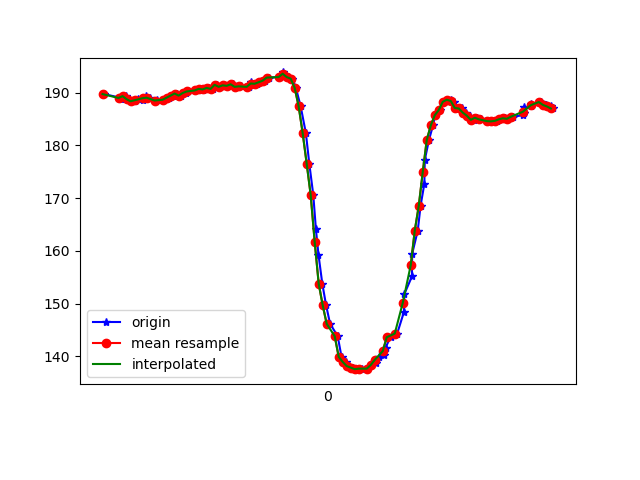

The data file committed next to this chart (first rows):
1617836788907, 532432523342295, 189.7461, -256.54297, -75.29297
1617836788988, 532432540922566, 189.1, -256, -75.0
1617836788991, 532432558747008, 189.2, -256.8, -74.61
1617836788994, 532432577822823, 188.9, -256.9, -75.29
1617836788996, 532432596929159, 188.9, -256.8, -75.68
1617836788998, 532432616218623, 189.1, -256.4, -74.9
1617836789017, 532432635202874, 189.4, -256.7, -75.59
1617836789026, 532432654431296, 188.8, -256.6, -75.98
1617836789046, 532432674178579, 188.4, -256.7, -75.0
1617836789063, 532432692796575, 188.4, -256.7, -75.29
1617836789079, 532432711780826, 188.8, -256.4, -75.2
1617836789100, 532432730795598, 188.6, -256.1, -73.83
1617836789118, 532432749871413, 189.4, -256.2, -75.2
1617836789138, 532432768825142, 189.1, -256.3, -75.29
1617836789160, 532432787870436, 188.5, -256.2, -75.29
1617836789174, 532432806946251, 188.6, -256.3, -75.0
1617836789200, 532432825991545, 188.6, -256.7, -75.59
1617836789218, 532432845219966, 188.8, -256.8, -75.39
1617836789232, 532432864234738, 189.1, -256.3, -75.0
1617836789251, 532432883341075, 189.5, -255.8, -75.59
1617836789271, 532432902355847, 189.8, -255.4, -75.59
1617836789294, 532432921370619, 189.5, -255.6, -75.29
1617836789316, 532432940568519, 189.9, -254.4, -75.88
1617836789329, 532432959583292, 190.2, -254.1, -75.2
1617836789361, 532432978872756, 190.4, -254.3, -74.9
1617836789383, 532432997826485, 190.7, -253.5, -74.61
1617836789400, 532433017176992, 190.7, -253.2, -74.22
1617836789404, 532433036252807, 190.5, -253.2, -73.63
1617836789430, 532433055542271, 190.9, -253.3, -74.9
1617836789450, 532433074831735, 190.7, -253.7, -74.61
1617836789472, 532433094243284, 191.5, -253.8, -74.71
1617836789488, 532433113044407, 191.1, -253.4, -73.63
1617836789507, 532433132364393, 191.4, -254, -75.29
1617836789526, 532433151653857, 191.3, -253.5, -74.61
1617836789552, 532433171095927, 191.6, -252.8, -73.63
1617836789561, 532433190110700, 191.1, -252.4, -74.71
1617836789591, 532433209217036, 191.2, -252.5, -74.02
1617836789628, 532433228475979, 191.1, -252, -74.32
1617836789630, 532433247582315, 191.1, -250.9, -73.93
1617836789640, 532433266810736, 192.1, -250.8, -74.02
1617836789654, 532433286039158, 191.4, -250.5, -72.85
1617836789672, 532433305084451, 191.7, -250.9, -73.93
1617836789691, 532433324068702, 192, -250.5, -74.22
1617836789710, 532433343052953, 192.3, -250.9, -74.22
1617836789732, 532433362067726, 192.9, -251, -74.02
1617836789787, 532433398754333, 193, -250.5, -72.85
1617836789788, 532433405102764, 193, -250.5, -72.85
1617836789801, 532433419966639, 193.8, -249.3, -72.85
1617836789810, 532433439256103, 193.4, -247.4, -72.85
1617836789825, 532433458362439, 193, -247.5, -72.46
1617836789849, 532433477529818, 192.7, -247.4, -72.85
1617836789866, 532433496697197, 190.9, -247.3, -73.24
1617836789890, 532433515803533, 187.4, -249.8, -74.32
1617836789916, 532433535001434, 182.3, -253.3, -75.39
1617836789933, 532433554199334, 176.6, -258, -75.68
1617836789953, 532433573366712, 170.6, -262.9, -77.73
1617836789966, 532433592564613, 164.2, -268.3, -75.68
1617836789979, 532433611701470, 159.3, -272.6, -74.02
1617836789998, 532433630929892, 153.8, -278.2, -71.48
1617836790017, 532433650005706, 149.7, -282.5, -68.46
1617836790037, 532433669234128, 146.2, -287, -66.89
... 57 more rows
